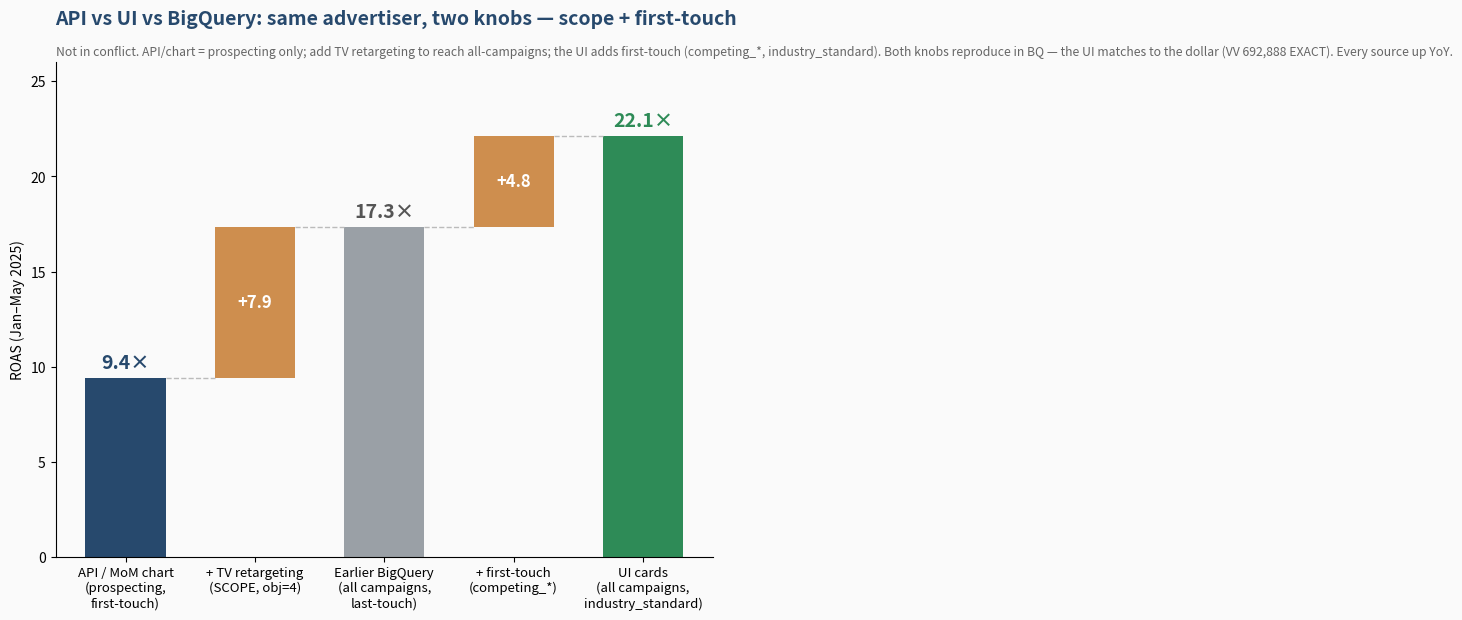

Reproduce this figure in Python. (Note: this script raises an exception after producing the figure.)
"""AUDI-1070 — Bridge: API vs UI vs BigQuery. The three Avon ROAS numbers differ by
exactly two knobs: SCOPE (prospecting -> all campaigns, via TV retargeting obj=4) and
ATTRIBUTION (last-touch -> industry_standard = + competing_* FIRST-TOUCH cols).
Both knobs are reproducible in BQ — the UI reproduces to the dollar (VV 692,888 EXACT).
2025 Jan-May. API=9.40 (prospecting, first-touch) -> +retargeting -> 17.33 (all, last-touch)
-> +first-touch(competing_*) -> UI=22.12. Every source up YoY."""
import numpy as np
import matplotlib; matplotlib.use("Agg")
import matplotlib.pyplot as plt
from matplotlib import font_manager
for fam in ["Helvetica Neue", "Helvetica", "Arial"]:
    if any(fam in f.name for f in font_manager.fontManager.ttflist):
        plt.rcParams["font.family"] = fam; break
plt.rcParams.update({"figure.facecolor": "#FAFAFA", "axes.facecolor": "#FAFAFA", "savefig.facecolor": "#FAFAFA"})
D = "tickets/audi_1070_yoy_decline_caraway_avon_hexclad/"
NAVY, RED, GREEN, GRAY, AMBER = "#27496D", "#D63B2F", "#2E8B57", "#9AA0A6", "#C77B30"

API, BQ, UI = 9.40, 17.33, 22.12
labels = ["API / MoM chart\n(prospecting,\nfirst-touch)", "+ TV retargeting\n(SCOPE, obj=4)",
          "Earlier BigQuery\n(all campaigns,\nlast-touch)", "+ first-touch\n(competing_*)",
          "UI cards\n(all campaigns,\nindustry_standard)"]
fig, ax = plt.subplots(figsize=(12, 6.3))
ax.bar(0, API, 0.62, color=NAVY)
ax.bar(2, BQ, 0.62, color=GRAY)
ax.bar(4, UI, 0.62, color=GREEN)
ax.bar(1, BQ - API, 0.62, bottom=API, color=AMBER, alpha=0.85)
ax.bar(3, UI - BQ, 0.62, bottom=BQ, color=AMBER, alpha=0.85)
for a, b, y in [(0, 1, API), (1, 2, BQ), (2, 3, BQ), (3, 4, UI)]:
    ax.plot([a + 0.31, b - 0.31], [y, y], color="#bbb", lw=1, ls="--")
ax.text(0, API + 0.5, f"{API:.1f}×", ha="center", fontsize=14, fontweight="bold", color=NAVY)
ax.text(2, BQ + 0.5, f"{BQ:.1f}×", ha="center", fontsize=14, fontweight="bold", color="#555")
ax.text(4, UI + 0.5, f"{UI:.1f}×", ha="center", fontsize=14, fontweight="bold", color=GREEN)
ax.text(1, API + (BQ - API) / 2, f"+{BQ-API:.1f}", ha="center", va="center", fontsize=12, fontweight="bold", color="white")
ax.text(3, BQ + (UI - BQ) / 2, f"+{UI-BQ:.1f}", ha="center", va="center", fontsize=12, fontweight="bold", color="white")
ax.set_xticks(range(5)); ax.set_xticklabels(labels, fontsize=9.5)
ax.set_ylim(0, 26); ax.set_ylabel("ROAS (Jan–May 2025)")
ax.set_title("API vs UI vs BigQuery: same advertiser, two knobs — scope + first-touch",
             fontsize=14, fontweight="bold", loc="left", y=1.06, color=NAVY)
ax.text(0, 1.015, "Not in conflict. API/chart = prospecting only; add TV retargeting to reach all-campaigns; the UI adds first-touch "
        "(competing_*, industry_standard). Both knobs reproduce in BQ — the UI matches to the dollar (VV 692,888 EXACT). Every source up YoY.",
        transform=ax.transAxes, color="#666", fontsize=8.8)
for s in ["top", "right"]: ax.spines[s].set_visible(False)
plt.tight_layout(); plt.savefig(D + "artifacts/audi_1070_avon_three_source_bridge.png", dpi=200, bbox_inches="tight")
print("wrote avon_three_source_bridge.png (verified competing_* labels)")
